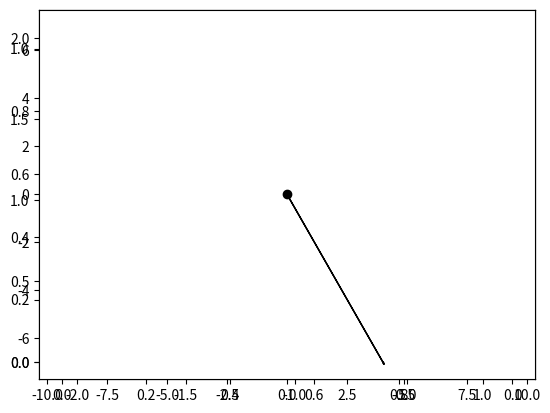

Reproduce this figure in Python. (Note: this script raises an exception after producing the figure.)
import numpy as np
import matplotlib.pyplot as plt
M = np.array([[1,1],[-2,2],[4,-7]])

rows,cols = M.T.shape

#Get absolute maxes for axis ranges to center origin
#This is optional
print(abs(M))
print(rows, cols)
maxes = 1.1*np.amax(abs(M), axis = 0)
colors = ['b','r','k']
print(maxes)

for i,l in enumerate(range(0,cols)):
    plt.axes().arrow(0,0,M[i,0],M[i,1],head_width=0.05,head_length=0.1,color = colors[i])

plt.plot(0,0,'ok') #<-- plot a black point at the origin
plt.axis('equal')  #<-- set the axes to the same scale
plt.xlim([-maxes[0],maxes[0]]) #<-- set the x axis limits
plt.ylim([-maxes[1],maxes[1]]) #<-- set the y axis limits
plt.grid(b=True, which='major') #<-- plot grid lines
plt.show()